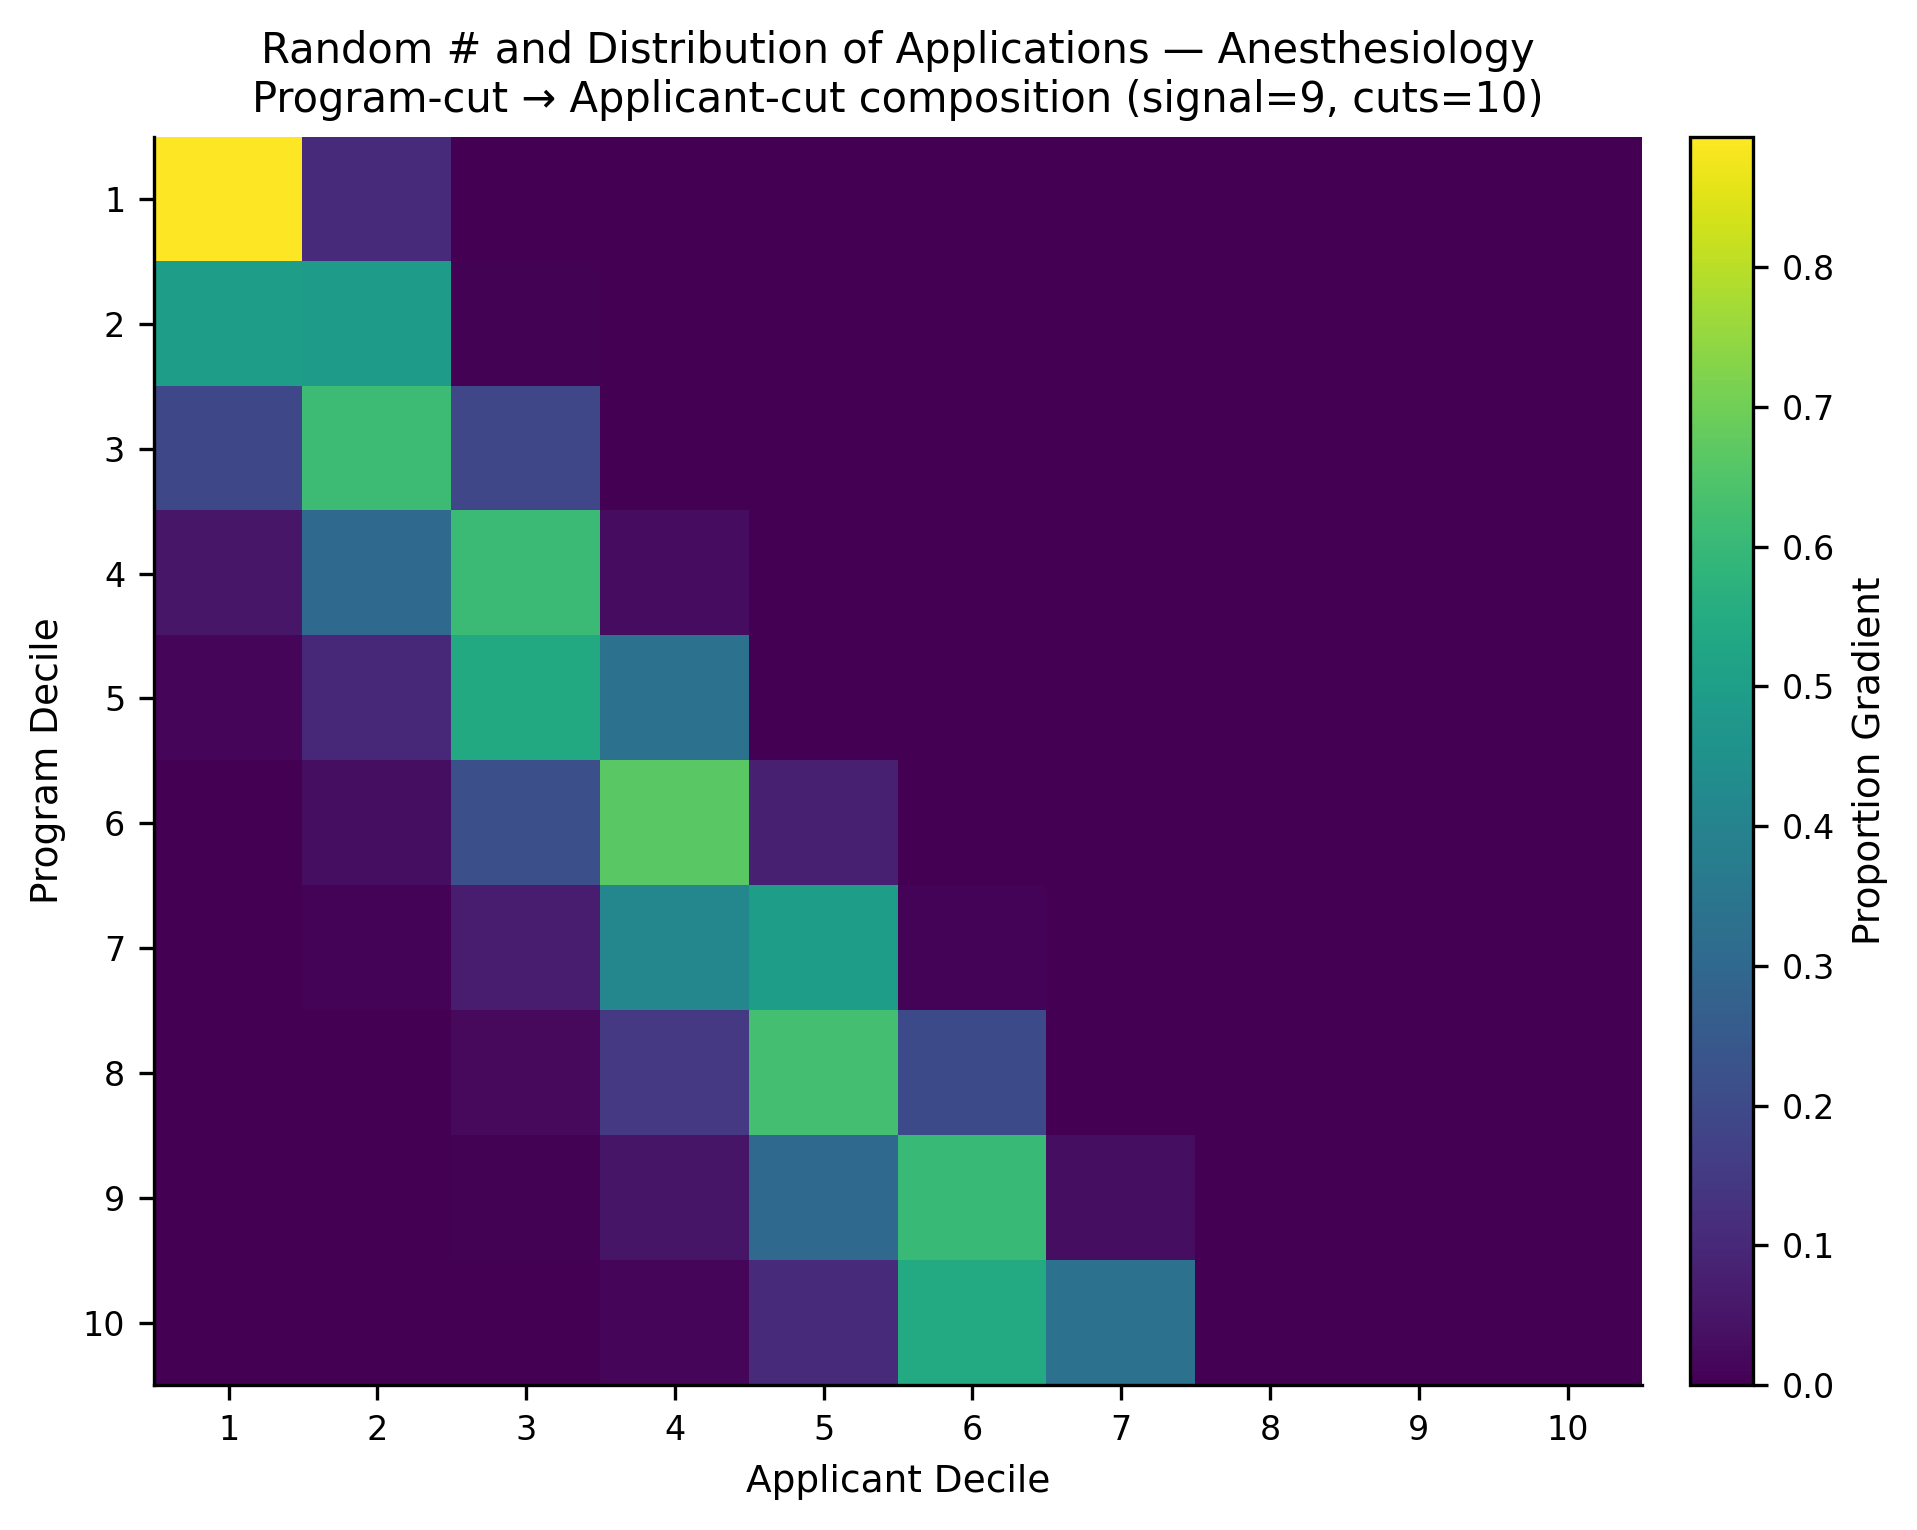

The table this chart was drawn from, first rows:
, app_cut_1, app_cut_2, app_cut_3, app_cut_4, app_cut_5, app_cut_6, app_cut_7, app_cut_8, app_cut_9, app_cut_10
prog_cut_1, 0.8935, 0.1064, 0.0001099, 0.0, 0.0, 0.0, 0.0, 0.0, 0.0, 0.0
prog_cut_2, 0.5011, 0.4926, 0.006272, 0.0, 0.0, 0.0, 0.0, 0.0, 0.0, 0.0
prog_cut_3, 0.1954, 0.6123, 0.192, 0.0003333, 0.0, 0.0, 0.0, 0.0, 0.0, 0.0
prog_cut_4, 0.05502, 0.3058, 0.6078, 0.03137, 0.0, 0.0, 0.0, 0.0, 0.0, 0.0
prog_cut_5, 0.0163, 0.1028, 0.5422, 0.3376, 0.001098, 0.0, 0.0, 0.0, 0.0, 0.0
prog_cut_6, 0.00309, 0.03417, 0.2177, 0.665, 0.08004, 0.0, 0.0, 0.0, 0.0, 0.0
prog_cut_7, 0.0001081, 0.008404, 0.06856, 0.4143, 0.5006, 0.008021, 0.0, 0.0, 0.0, 0.0
prog_cut_8, 0.0, 0.001987, 0.02246, 0.1484, 0.6271, 0.1995, 0.0005489, 0.0, 0.0, 0.0
prog_cut_9, 0.0, 0.0001099, 0.00539, 0.04974, 0.3069, 0.6049, 0.0329, 0.0, 0.0, 0.0
prog_cut_10, 0.0, 0.0, 0.001051, 0.01083, 0.1086, 0.5446, 0.3335, 0.001507, 0.0, 0.0
